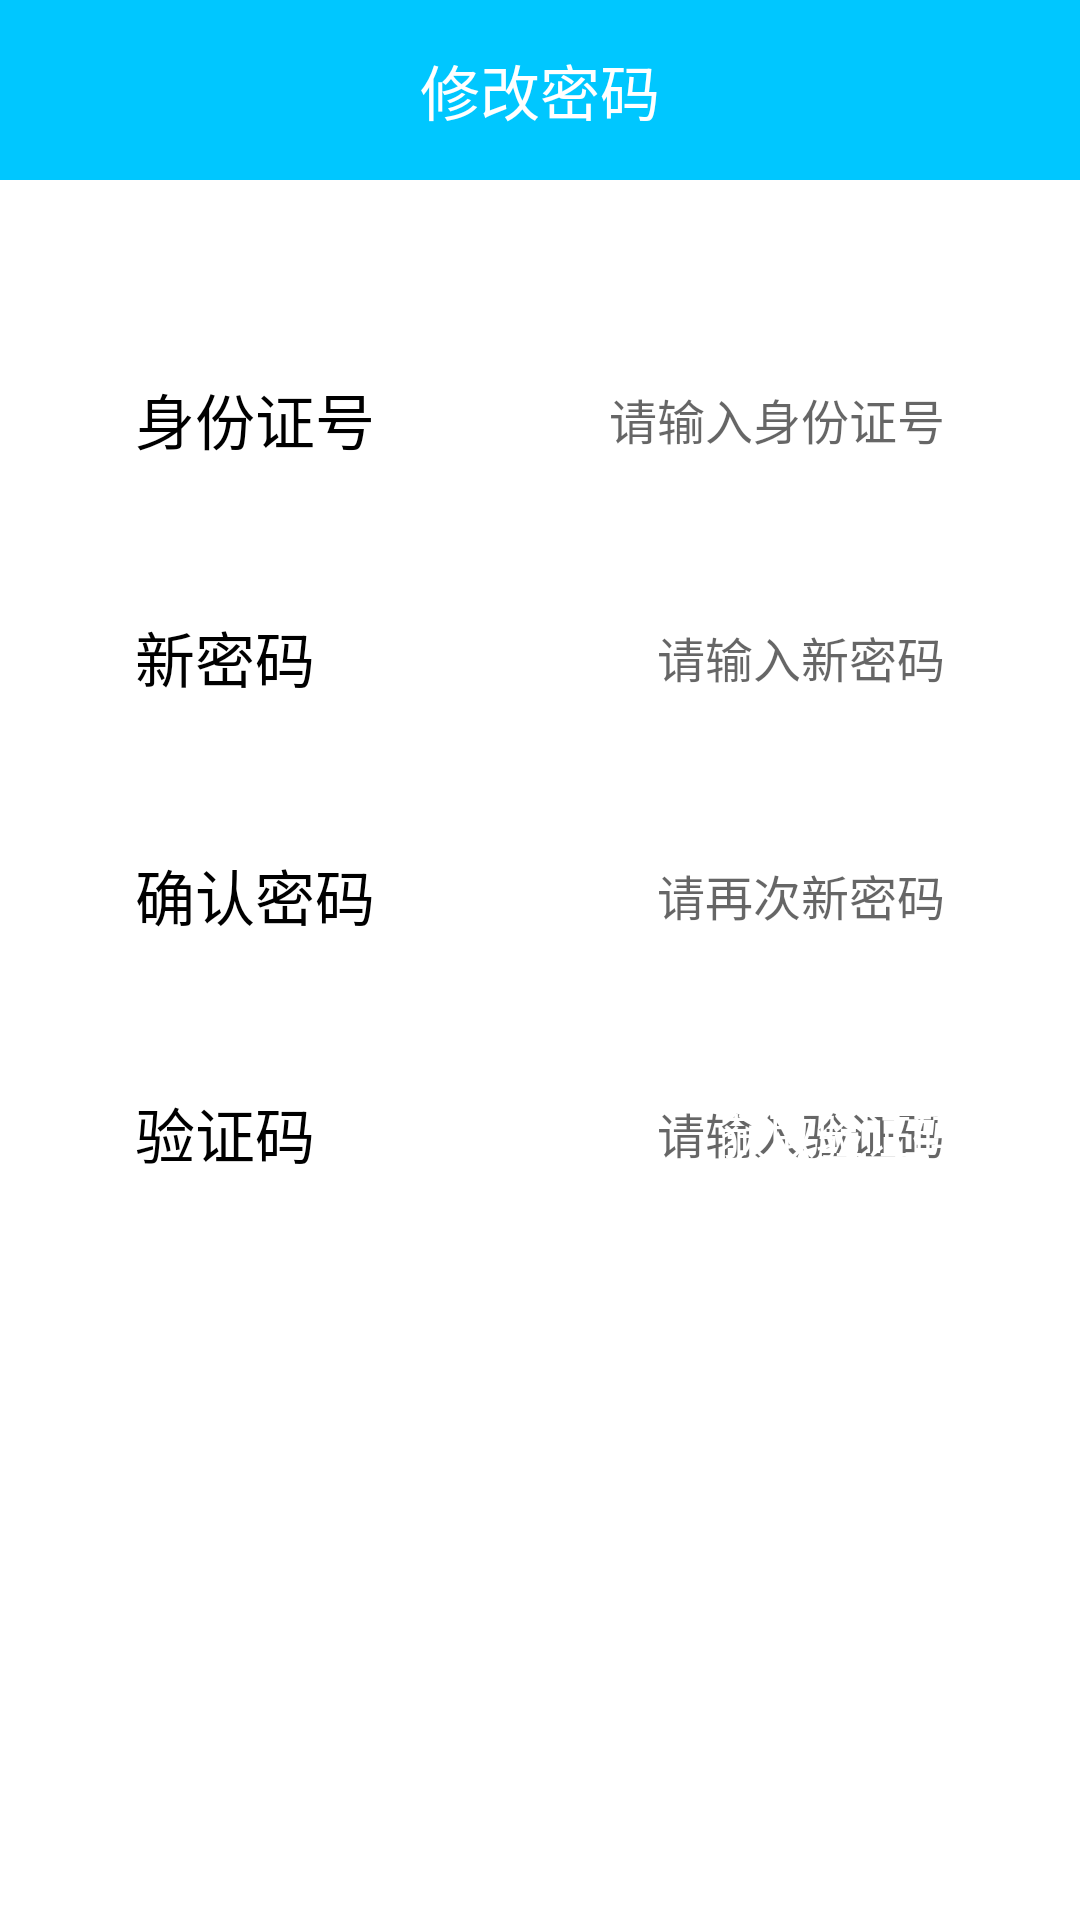

Layout XML and referenced resources for this Android screen:
<!-- AndroidManifest.xml: application theme AppTheme -->
<!-- res/layout/fragment_bank_account_forgot.xml -->
<?xml version="1.0" encoding="utf-8"?>
<ScrollView xmlns:android="http://schemas.android.com/apk/res/android"
	android:background="@android:color/white"
	android:layout_width="match_parent"
	android:layout_height="match_parent"
	android:clickable="true">
	<LinearLayout
		android:layout_width="match_parent"
		android:layout_height="wrap_content"
		android:orientation="vertical">
		<RelativeLayout
			android:layout_width="match_parent"
			android:layout_height="@dimen/title_bar_height"
			android:background="@color/color_tab_selected">
			<ImageView
				android:id="@+id/ivBack"
				android:layout_width="@dimen/dim_icon_size"
				android:layout_height="@dimen/dim_icon_size"
				android:layout_centerVertical="true"
				android:layout_margin="@dimen/dim_gap_2"
				android:src="@drawable/ic_back_white"/>
			<TextView
				android:layout_width="wrap_content"
				android:layout_height="wrap_content"
				android:layout_centerInParent="true"
				android:textColor="@android:color/white"
				android:textSize="@dimen/dim_font_3"
				android:text="@string/str_change_password"/>
		</RelativeLayout>
		<RelativeLayout
			android:layout_width="match_parent"
			android:layout_height="wrap_content"
			android:layout_marginTop="@dimen/dim_gap_7"
			android:layout_marginBottom="@dimen/dim_gap_2"
			android:layout_marginLeft="@dimen/dim_gap_5"
			android:layout_marginRight="@dimen/dim_gap_5">
			<TextView
				android:layout_width="match_parent"
				android:layout_height="wrap_content"
				android:padding="@dimen/dim_gap_3"
				android:background="@drawable/edt_bg_selected"
				android:textColor="@android:color/black"
				android:textSize="@dimen/dim_font_3"
				android:text="@string/str_account_number"/>
			<EditText
				android:id="@+id/edtAccountNumber"
				android:layout_width="match_parent"
				android:layout_height="wrap_content"
				android:layout_marginLeft="@dimen/dim_gap_9"
				android:background="@android:color/transparent"
				android:layout_centerVertical="true"
				android:maxLength="20"
				android:gravity="right"
				android:padding="@dimen/dim_gap_3"
				android:textSize="@dimen/dim_font_2"
				android:inputType="number"
				android:hint="@string/str_input_account_number"/>
		</RelativeLayout>
		<RelativeLayout
			android:layout_width="match_parent"
			android:layout_height="wrap_content"
			android:layout_marginTop="@dimen/dim_gap_2"
			android:layout_marginBottom="@dimen/dim_gap_2"
			android:layout_marginLeft="@dimen/dim_gap_5"
			android:layout_marginRight="@dimen/dim_gap_5">
			<TextView
				android:layout_width="match_parent"
				android:layout_height="wrap_content"
				android:padding="@dimen/dim_gap_3"
				android:background="@drawable/edt_bg_selected"
				android:textColor="@android:color/black"
				android:textSize="@dimen/dim_font_3"
				android:text="@string/str_new_password"/>
			<EditText
				android:id="@+id/edtNewPassword"
				android:layout_width="match_parent"
				android:layout_height="wrap_content"
				android:layout_marginLeft="@dimen/dim_gap_9"
				android:background="@android:color/transparent"
				android:layout_centerVertical="true"
				android:maxLength="20"
				android:gravity="right"
				android:padding="@dimen/dim_gap_3"
				android:textSize="@dimen/dim_font_2"
				android:inputType="textPassword"
				android:hint="@string/str_input_new_password"/>
		</RelativeLayout>
		<RelativeLayout
			android:layout_width="match_parent"
			android:layout_height="wrap_content"
			android:layout_marginTop="@dimen/dim_gap_2"
			android:layout_marginBottom="@dimen/dim_gap_2"
			android:layout_marginLeft="@dimen/dim_gap_5"
			android:layout_marginRight="@dimen/dim_gap_5">
			<TextView
				android:layout_width="match_parent"
				android:layout_height="wrap_content"
				android:padding="@dimen/dim_gap_3"
				android:background="@drawable/edt_bg_selected"
				android:textColor="@android:color/black"
				android:textSize="@dimen/dim_font_3"
				android:text="@string/str_confirm_password"/>
			<EditText
				android:id="@+id/edtConfirmPassword"
				android:layout_width="match_parent"
				android:layout_height="wrap_content"
				android:layout_marginLeft="@dimen/dim_gap_9"
				android:background="@android:color/transparent"
				android:layout_centerVertical="true"
				android:maxLength="20"
				android:gravity="right"
				android:padding="@dimen/dim_gap_3"
				android:textSize="@dimen/dim_font_2"
				android:inputType="textPassword"
				android:hint="@string/str_input_confirm_password"/>
		</RelativeLayout>
		<RelativeLayout
			android:layout_width="match_parent"
			android:layout_height="wrap_content"
			android:layout_marginTop="@dimen/dim_gap_2"
			android:layout_marginBottom="@dimen/dim_gap_2"
			android:layout_marginLeft="@dimen/dim_gap_5"
			android:layout_marginRight="@dimen/dim_gap_5">
			<TextView
				android:layout_width="match_parent"
				android:layout_height="wrap_content"
				android:padding="@dimen/dim_gap_3"
				android:background="@drawable/edt_bg_selected"
				android:textColor="@android:color/black"
				android:textSize="@dimen/dim_font_3"
				android:text="@string/str_auth_code"/>
			<EditText
				android:id="@+id/edtAcquireCode"
				android:layout_width="match_parent"
				android:layout_height="wrap_content"
				android:layout_marginLeft="@dimen/dim_gap_9"
				android:layout_toLeftOf="@+id/ID_BUTTON_ACQUIRE"
				android:background="@android:color/transparent"
				android:layout_centerVertical="true"
				android:maxLength="4"
				android:gravity="right"
				android:padding="@dimen/dim_gap_3"
				android:textSize="@dimen/dim_font_2"
				android:inputType="textPassword"
				android:hint="@string/str_acquire_code_hint"/>
			<Button
				android:id="@+id/btnAcquire"
				android:layout_width="wrap_content"
				android:layout_height="30dp"
				android:layout_alignParentRight="true"
				android:layout_centerVertical="true"
				android:textAllCaps="false"
				android:paddingLeft="@dimen/dim_gap_2"
				android:paddingRight="@dimen/dim_gap_2"
				android:background="@drawable/selector_button_orange"
				android:textSize="@dimen/dim_font_2"
				android:textColor="@android:color/white"
				android:text="@string/str_acquire_code"/>
		</RelativeLayout>
		<TextView
			android:id="@+id/btnConfirm"
			android:layout_width="wrap_content"
			android:layout_height="wrap_content"
			android:layout_gravity="center_horizontal"
			android:layout_marginTop="@dimen/dim_gap_10"
			android:background="@drawable/selector_small_button_fill"
			android:paddingTop="@dimen/dim_gap_2"
			android:paddingBottom="@dimen/dim_gap_2"
			android:paddingLeft="@dimen/dim_gap_6"
			android:paddingRight="@dimen/dim_gap_6"
			android:textSize="@dimen/dim_font_2"
			android:textColor="@android:color/white"
			android:text="@string/str_confirm"/>
	</LinearLayout>
</ScrollView>
<!-- resources referenced by this layout -->
<resources>
  <color name="color_tab_selected">#00c7ff</color>
  <dimen name="dim_font_2">16sp</dimen>
  <dimen name="dim_font_3">20sp</dimen>
  <dimen name="dim_gap_10">100dp</dimen>
  <dimen name="dim_gap_2">10dp</dimen>
  <dimen name="dim_gap_3">15dp</dimen>
  <dimen name="dim_gap_5">30dp</dimen>
  <dimen name="dim_gap_6">40dp</dimen>
  <dimen name="dim_gap_7">50dp</dimen>
  <dimen name="dim_gap_9">80dp</dimen>
  <dimen name="dim_icon_size">40dp</dimen>
  <dimen name="title_bar_height">60dp</dimen>
  <string name="str_account_number">身份证号</string>
  <string name="str_acquire_code">获取验证码</string>
  <string name="str_acquire_code_hint">请输入验证码</string>
  <string name="str_auth_code">验证码</string>
  <string name="str_change_password">修改密码</string>
  <string name="str_confirm">确定</string>
  <string name="str_confirm_password">确认密码</string>
  <string name="str_input_account_number">请输入身份证号</string>
  <string name="str_input_confirm_password">请再次新密码</string>
  <string name="str_input_new_password">请输入新密码</string>
  <string name="str_new_password">新密码</string>
  <style name="AppTheme" parent="Theme.AppCompat.Light.NoActionBar">
  		
  		<item name="colorPrimary">@color/colorPrimary</item>
  		<item name="colorPrimaryDark">@color/colorPrimaryDark</item>
  		
  		<item name="colorAccent">@color/color_tab_selected</item>
  		<item name="android:windowLightStatusBar">true</item>
  	</style>
  <color name="colorPrimary">#60A0FF</color>
  <color name="colorPrimaryDark">#4060E0</color>
</resources>
